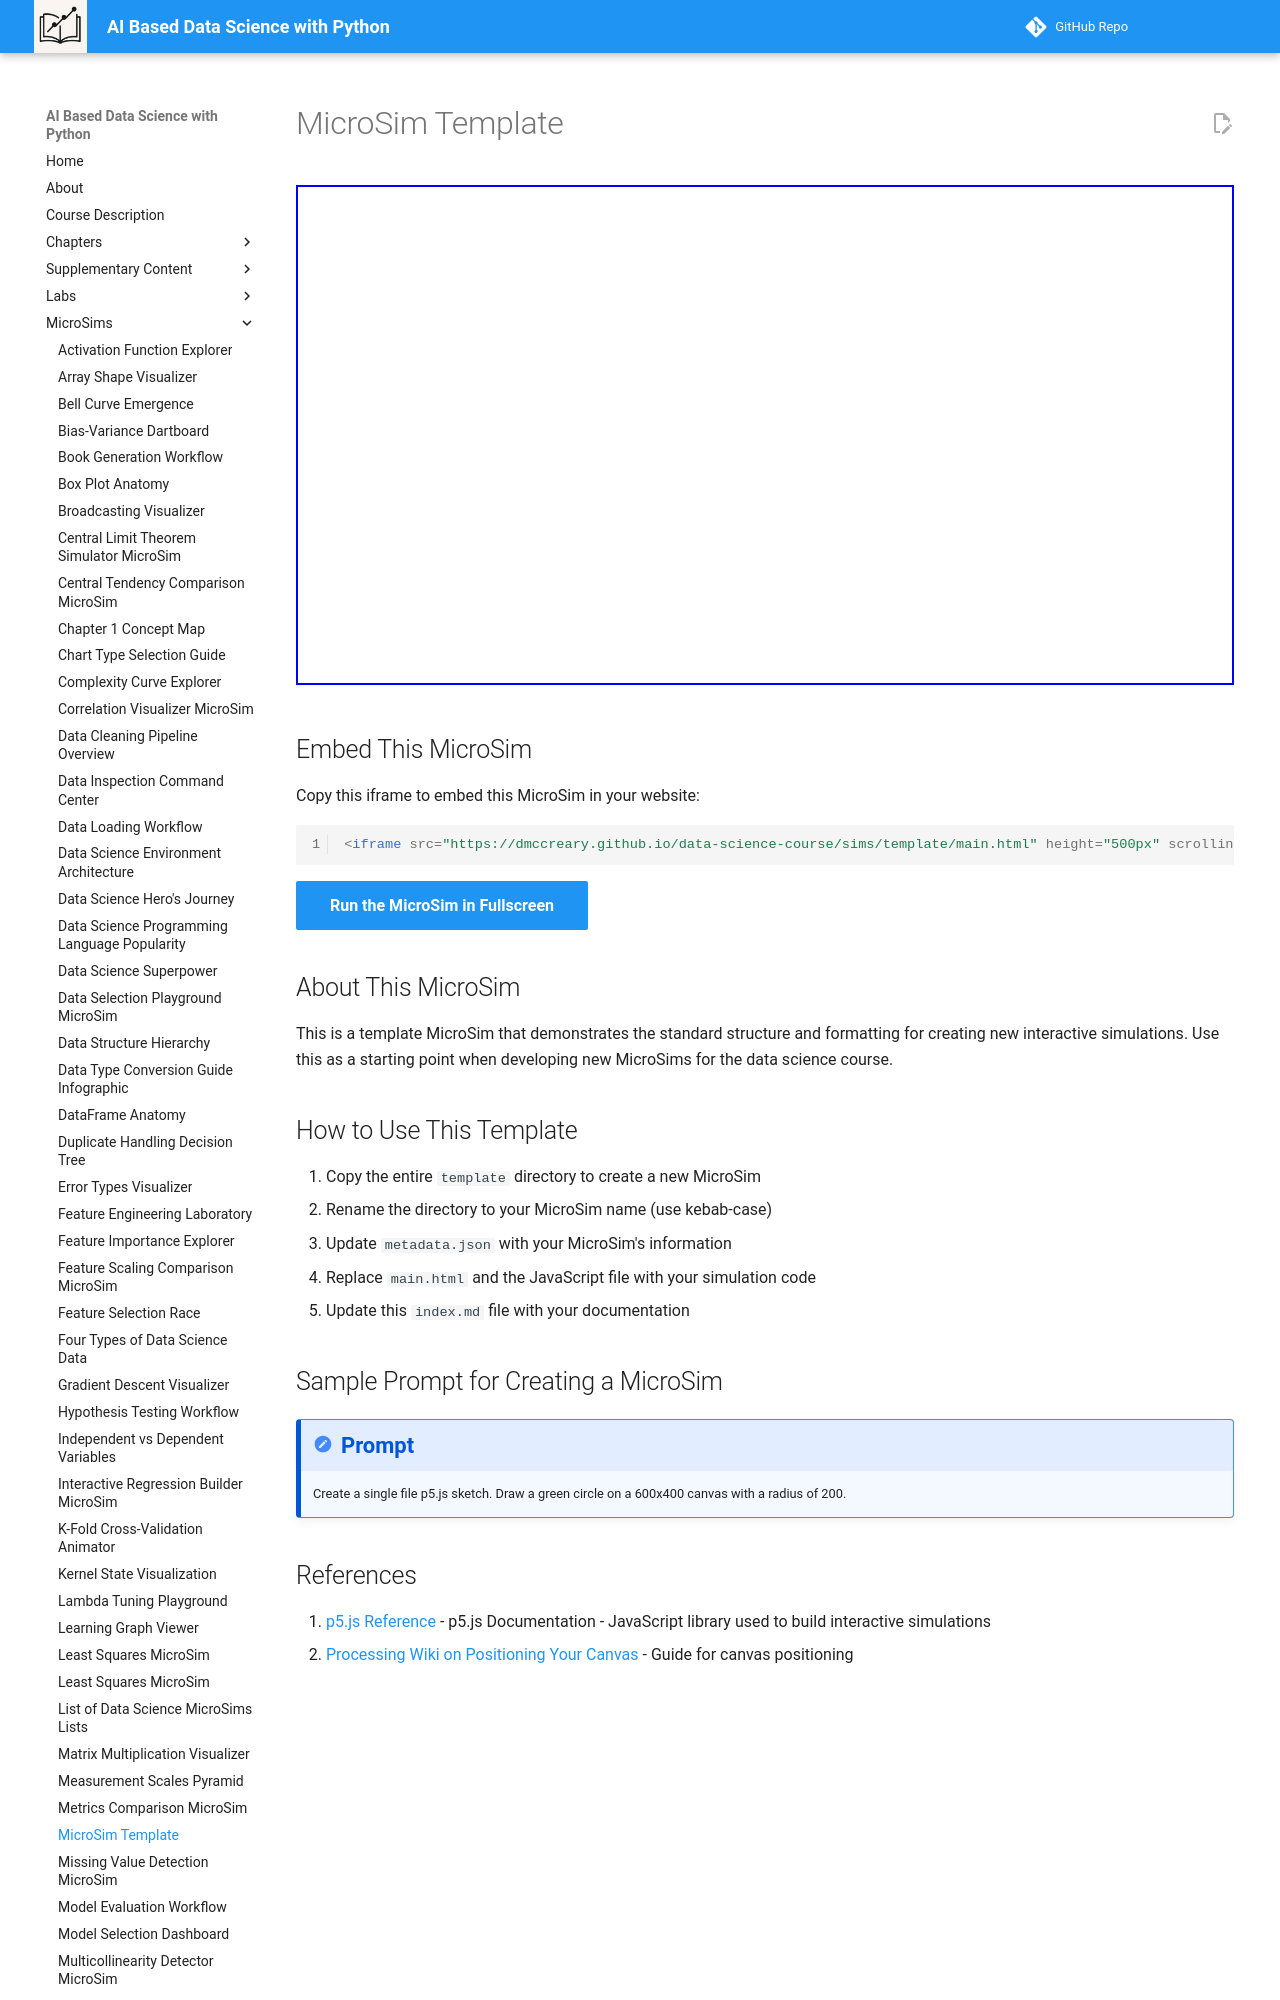

repository: dmccreary/data-science-course · page: sims/template/index.html · generator: mkdocs

---
title: MicroSim Template
description: A template for creating new MicroSims with standard structure and formatting
quality_score: 65
hide:
  - toc
---
# MicroSim Template

<iframe src="main.html" height="500" scrolling="no"></iframe>

## Embed This MicroSim

Copy this iframe to embed this MicroSim in your website:

```html
<iframe src="https://dmccreary.github.io/data-science-course/sims/template/main.html" height="500px" scrolling="no"></iframe>
```

[Run the MicroSim in Fullscreen](main.html){ .md-button .md-button--primary }

## About This MicroSim

This is a template MicroSim that demonstrates the standard structure and formatting for creating new interactive simulations. Use this as a starting point when developing new MicroSims for the data science course.
